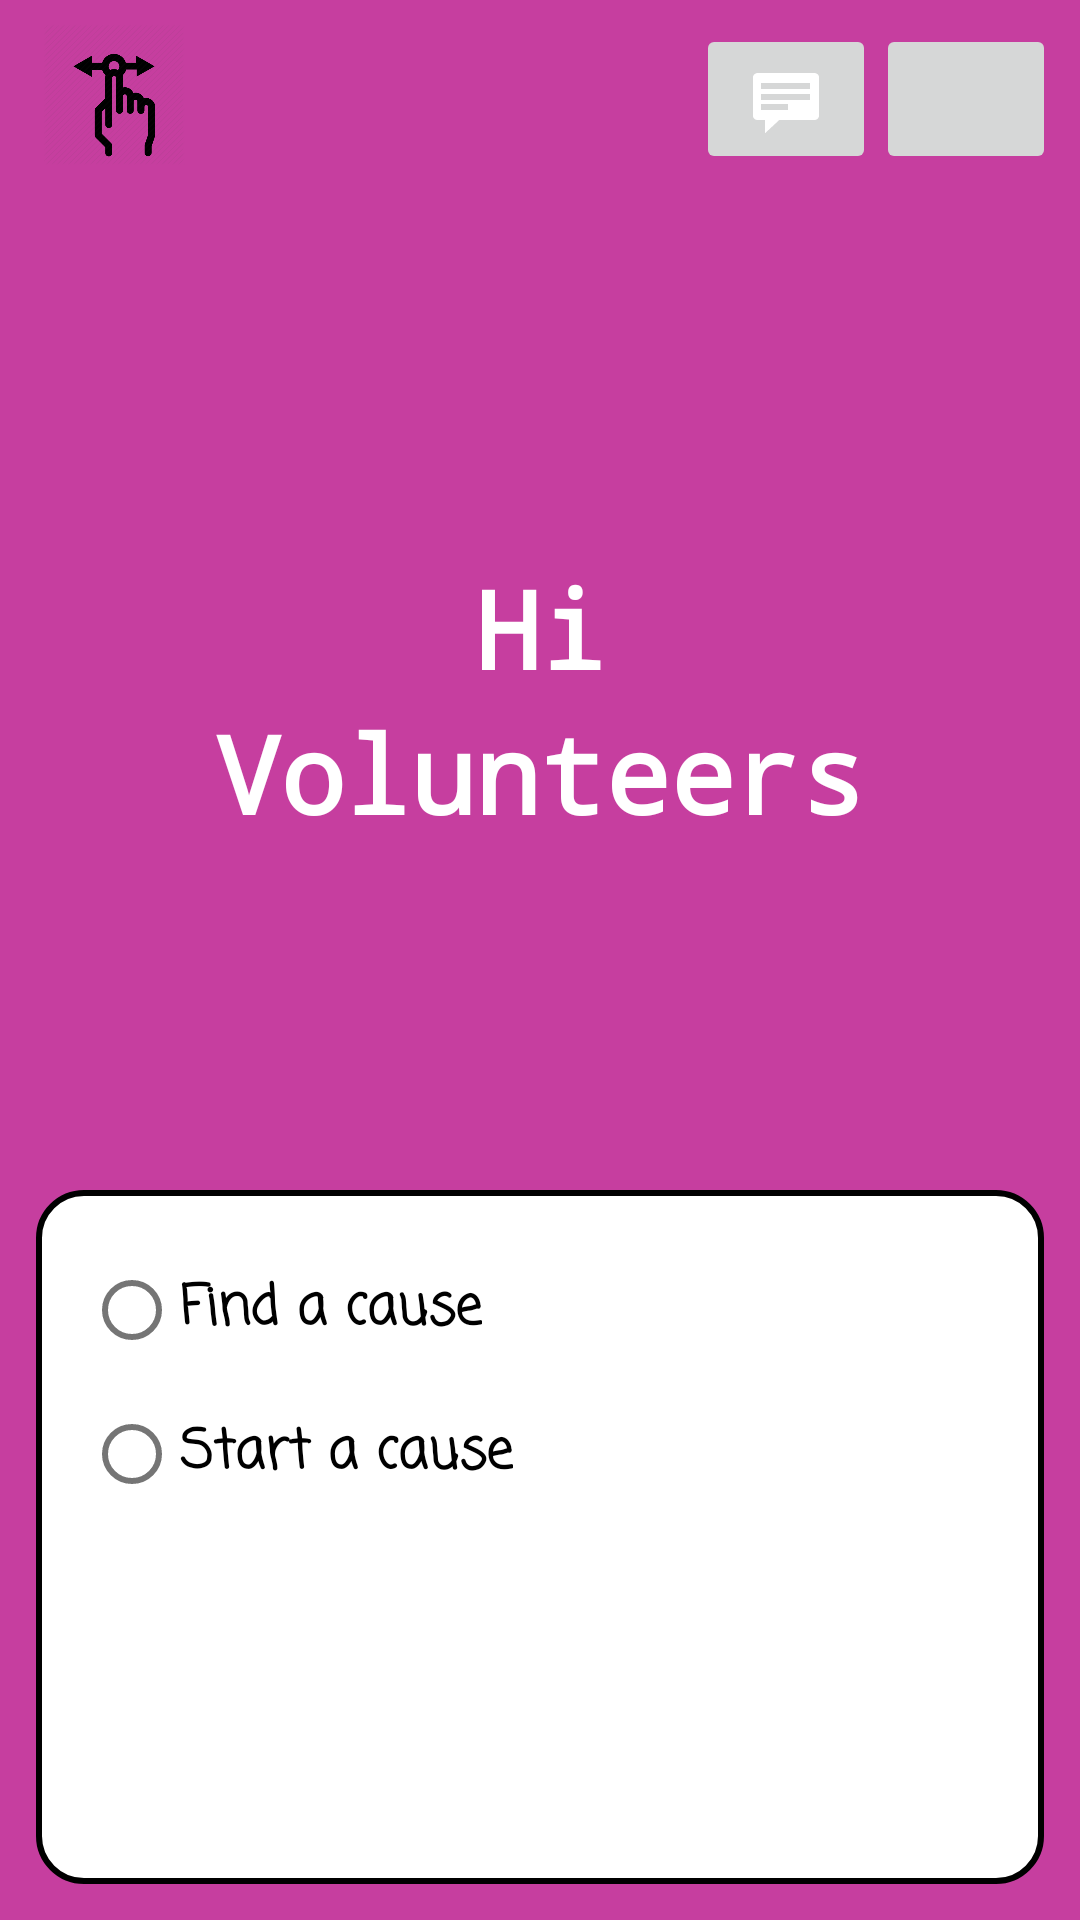

Produce the Android XML layout that renders to this screen, including the resource entries it uses.
<!-- AndroidManifest.xml: application theme Theme.CauseConnect -->
<!-- res/layout/activity_volunteer_page.xml -->
<?xml version="1.0" encoding="utf-8"?>
<LinearLayout xmlns:android="http://schemas.android.com/apk/res/android"
    xmlns:app="http://schemas.android.com/apk/res-auto"
    xmlns:tools="http://schemas.android.com/tools"
    android:layout_width="match_parent"
    android:layout_height="match_parent"
    android:background="#C63E9F"
    android:orientation="vertical"
    tools:context=".VolunteerPage">



    <RelativeLayout
        android:layout_width="wrap_content"
        android:layout_height="wrap_content"
        android:layout_margin="8dp">
        <ImageView
            android:id="@+id/navigate_button_volunteer"
            android:layout_width="60dp"
            android:layout_height="47dp"
            android:background="@color/quantum_grey"
            android:clickable="true"
            android:src="@drawable/navigate"/>

        <ImageButton
            android:id="@+id/chat_button"
            android:layout_width="60dp"
            android:layout_height="50dp"
            android:layout_toLeftOf="@id/logout_button"
            app:srcCompat="@android:drawable/stat_notify_chat"
            tools:ignore="SpeakableTextPresentCheck"/>
        <ImageButton
            android:id="@+id/logout_button"
            android:layout_alignParentRight="true"
            android:layout_width="60dp"
            android:layout_height="50dp"
            app:srcCompat="@drawable/logout_foreground" />


    </RelativeLayout>

    <LinearLayout
        android:layout_width="wrap_content"
        android:layout_height="wrap_content"
        android:layout_gravity="center_horizontal"
        android:layout_marginTop="16dp"
        android:layout_weight="2"
        android:gravity="center"
        android:orientation="vertical">

        <TextView
            style="@style/HeadingStyle"
            android:layout_width="wrap_content"
            android:layout_height="wrap_content"
            android:layout_gravity="center_horizontal"
            android:text="Hi" />

        <TextView
            style="@style/HeadingStyle"
            android:layout_width="wrap_content"
            android:layout_height="wrap_content"
            android:text="Volunteers" />

    </LinearLayout>

    <RadioGroup
        android:layout_width="match_parent"
        android:layout_height="wrap_content"
        android:layout_margin="12dp"
        android:layout_weight="1"
        android:background="@drawable/rounded_corner"
        android:orientation="vertical"
        android:padding="16dp">

        <RadioButton
            android:id="@+id/findCause_radioButton"
            style="@style/RadioButtonsFontStyle"
            android:layout_width="wrap_content"
            android:layout_height="wrap_content"
            android:text="Find a cause" />

        <RadioButton
            android:id="@+id/startCause_radioButton"
            style="@style/RadioButtonsFontStyle"
            android:layout_width="wrap_content"
            android:layout_height="wrap_content"
            android:text="Start a cause" />
    </RadioGroup>

</LinearLayout>
<!-- resources referenced by this layout -->
<resources>
  <!-- drawable navigate: jpg bitmap (drawable, 19771 bytes) -->
  <!-- drawable rounded_corner (drawable) -->
  <?xml version="1.0" encoding="utf-8"?>
  <shape xmlns:android="http://schemas.android.com/apk/res/android"
      android:shape="rectangle">
      <corners android:radius="15dp" />
  
      
      <stroke android:width="2dp" android:color="@color/black" />
  
      
      <solid android:color="@color/white" />
  </shape>
  <style name="HeadingStyle">
          <item name="android:fontFamily">monospace</item>
          <item name="android:textStyle">bold</item>
          <item name="android:textColor">@color/white</item>
          <item name="android:textSize">36sp</item>
          <item name="android:textAppearance">?android:textAppearanceLarge</item>
      </style>
  <style name="RadioButtonsFontStyle">
          <item name="android:fontFamily">casual</item>
          <item name="android:textStyle">bold</item>
          <item name="android:textAppearance">?android:textAppearanceMedium</item>
      </style>
  <style name="Theme.CauseConnect" parent="Theme.MaterialComponents.Light.DarkActionBar">
          
          <item name="android:forceDarkAllowed" tools:targetApi="q">false</item>
          <item name="colorPrimary">@color/purple_500</item>
          <item name="colorPrimaryVariant">@color/purple_700</item>
          <item name="colorOnPrimary">@color/white</item>
          
          <item name="colorSecondary">@color/teal_200</item>
          <item name="colorSecondaryVariant">@color/teal_700</item>
          <item name="colorOnSecondary">@color/black</item>
          
          <item name="android:statusBarColor" tools:targetApi="l">?attr/colorPrimaryVariant</item>
          
      </style>
  <!-- not gathered from this repository: default colours our renderer supplied (Android Studio template values) -->
  <color name="purple_500">#FF6200EE</color>
  <color name="purple_700">#FF3700B3</color>
  <color name="teal_200">#FF03DAC5</color>
  <color name="teal_700">#FF018786</color>
  <color name="black">#FF000000</color>
  <color name="white">#FFFFFFFF</color>
</resources>
